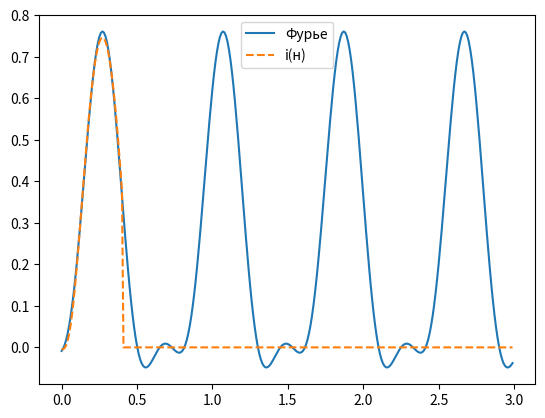

Reproduce this figure in Python.
import numpy as np
import matplotlib.pyplot as plt

def i_t(t):
    if t < 0 or t > 0.4:
        return 0
    else:
        return (-0.375*np.cos( 7.85*t ) + 0.65*np.sin( 7.85*t) + 0.37 * np.exp(-13.45*t)*np.cos( 15.78*t ) - 0.0057*np.exp(-13.45*t)*np.sin( 15.78*t ))
    
def furier_I(x):
    if (x <0):
        return 0
    return 0.474 / 2  + 0.377*np.cos(2.5*np.pi*x-2.09) + 0.147 *np.cos(5*np.pi*x - 4.303)

def approx_I(x):
    if (x < 0 or x > 0.4):
        return 0
    elif (x<0.116):
        return i_t(x)
    elif (x > 0.4):
        return i_t(x)
    else:
        return furier_I(x)

x = np.arange(0, 3, 0.01)
y = [furier_I(i) for i in x]
y_0 = [i_t(i) for i in x]
y_approx = [approx_I(i) for i in x]

plt.plot(x, y, label='Фурье')
plt.plot(x, y_0, label='i(н)', linestyle='--')
# plt.plot(x, y_approx, label='Аппроксимация рядом Фурье')
plt.legend()
plt.show()